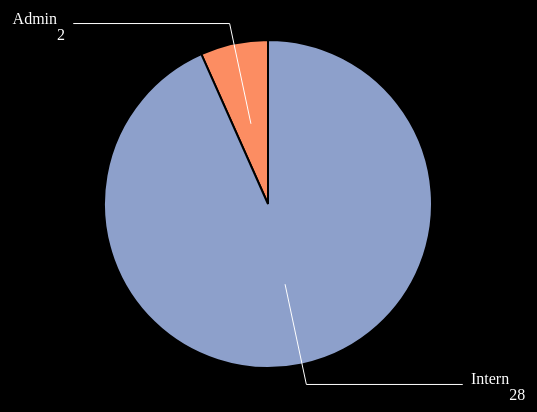
D3 v6 page, settled after 360 driven frames (6 s of simulated time); the page loaded 1 data file(s).


// ── lateEachTitle.js
// set the dimensions and margins of the graph
var margin = {top: 40, right: 40, bottom: 50, left: 70},
    width = 960 - margin.left - margin.right,
    height = 500 - margin.top - margin.bottom;

// The radius of the pieplot is half the width or half the height (smallest one). I subtract a bit of margin.
var radius = Math.min(width, height) / 2 ;

// append the svg object 
var svg = d3.select("body").append("svg")
        .attr("width", width)
        .attr("height", height)
        .append("g")
        .attr("transform", "translate(" + width / 2 + "," + height / 2 + ")");

// set the color scale
var color = d3.scaleOrdinal()
  .range(d3.schemeSet2);

// The arc generator
var arc = d3.arc()
  .innerRadius(0)         
  .outerRadius(radius * 0.8)

// Another arc that won't be drawn. Just for labels positioning
var outerArc = d3.arc()
  .innerRadius(radius * 0.9)
  .outerRadius(radius * 0.9)



// get the data
d3.csv("lateEachTitle.csv").then(function(data) {

    data.forEach(function(d){
        d.numdLate = +d.numLate;
    })  

    color.domain(data);

    // Compute the position of each group on the pie:
    var pie = d3.pie()
        .value(function(d) {return d.numLate; })
    var data_ready = pie(data)
    console.log('data_ready',data_ready);

    // Build the pie chart: Basically, each part of the pie is a path that we build using the arc function.
    svg
    .selectAll('path')
    .data(data_ready)
    .enter()
    .append('path')
    .attr('d', arc)
    .attr('fill', function(d){ return(color(d.data.job_title)) })
    .attr("stroke", "black")
    .style("stroke-width", "2px")

    // Add the polylines between chart and labels:
    svg
    .selectAll('allPolylines')
    .data(data_ready)
    .enter()
    .append('polyline')
    .attr("stroke", "white")
    .style("fill", "none")
    .attr("stroke-width", 1)
    .attr('points', function(d) {
        var posA = arc.centroid(d) // line insertion in the slice
        var posB = outerArc.centroid(d) // line break: we use the other arc generator that has been built only for that
        var posC = outerArc.centroid(d); // Label position = almost the same as posB
        var midangle = d.startAngle + (d.endAngle - d.startAngle) / 2 // we need the angle to see if the X position will be at the extreme right or extreme left
        posC[0] = radius * 0.95 * (midangle < Math.PI ? 1 : -1); // multiply by 1 or -1 to put it on the right or on the left
        return [posA, posB, posC]
    })

    // Add the polylines between chart and labels:
    text = svg.selectAll('text')
            .data(data_ready)
            .enter()
            .append('text')
            .style("fill","white")
            .attr('transform', function(d) {
                var pos = outerArc.centroid(d);
                var midangle = d.startAngle + (d.endAngle - d.startAngle) / 2
                pos[0] = radius * 0.99 * (midangle < Math.PI ? 1 : -1);
                return 'translate(' + pos + ')';
            })
            .style('text-anchor', function(d) {
                var midangle = d.startAngle + (d.endAngle - d.startAngle) / 2
                return (midangle < Math.PI ? 'start' : 'end')
            })
        
    text.append("tspan")
            .text(function(d){ return d.data.job_title;})

    text.append("tspan")
            .text(function(d){ return d.data.numLate;})
            .attr("dy", "1em");
})

### data: lateEachTitle.csv
job_title, numLate
Admin, 2
Intern, 28